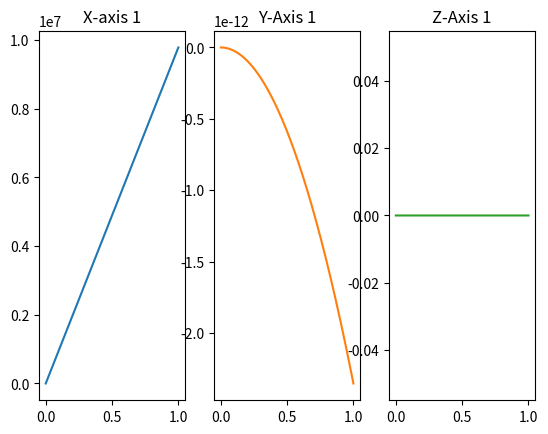
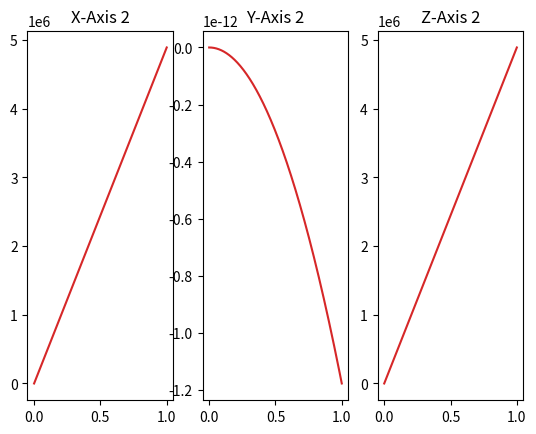
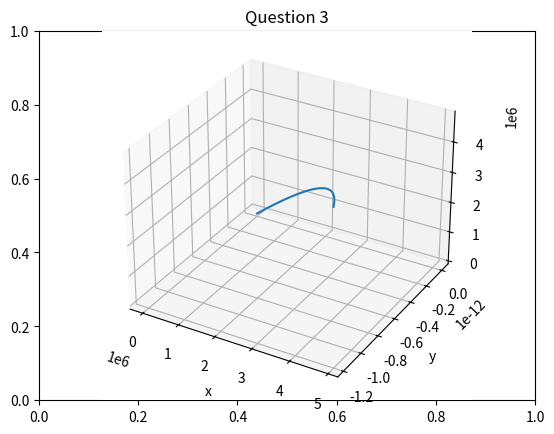

Generate these figures, in order, with matplotlib:
# [redacted]

import numpy as np
import math
from scipy.integrate import solve_ivp
import matplotlib.pyplot as plt
import scipy.constants as const
from mpl_toolkits.mplot3d import Axes3D

#Since the proton has kinetic energy 1MeV we know E = mv^2/2
#So its velocity will be equal to sqrt(2E/m)


times = (0, 1)                                 
time_span = np.linspace(0, 1, 1000000)   
#Setup initial position and velocity vector. We use const.eV to get SI units                
XV = np.array([0.0, 0.0, 0.0, math.sqrt(1e6*const.electron_volt/const.proton_mass), 0.0 ,0.0])  


def PosVel_to_VelAcc(t, y):
    #F = q*V cross B and a = F/m, so we can find the acceleration now.
    z = np.zeros(6)           # Initialise the vector to return
    z[:3] = y[3:]             
    z[3:] = const.elementary_charge*np.cross(z[:3],np.array([0.0,0.0,3.0]))+np.array([0.0,9.81*const.proton_mass,0.0])
    return z 

results_1 = solve_ivp(PosVel_to_VelAcc, times, XV, t_eval=time_span, rtol=1e-10, atol=1e-10)

#I understood question 2 as them having total 1MeV kinetic energy so it's half in x and half in z dir.
XV_2 = np.array([0.0, 0.0, 0.0, 0.5*math.sqrt(1e6*const.electron_volt/const.proton_mass), 0.0 ,0.5*math.sqrt(1e6*const.electron_volt/const.proton_mass)])
results_2 = solve_ivp(PosVel_to_VelAcc, times, XV_2, t_eval=time_span, rtol=1e-10, atol=1e-10)

#Plots and save figures for report.

fig, axs = plt.subplots(1, 3)
axs[0].plot(results_1.t, results_1.y[0])
axs[0].set_title('X-axis 1')
axs[1].plot(results_1.t, results_1.y[1], 'tab:orange')
axs[1].set_title('Y-Axis 1')
axs[2].plot(results_1.t, results_1.y[2], 'tab:green')
axs[2].set_title('Z-Axis 1')
plt.savefig("assignment_2_fig_1.jpg")


fig2, axes = plt.subplots(1,3)
axes[0].plot(results_1.t, results_2.y[0], 'tab:red')
axes[0].set_title('X-Axis 2')
axes[1].plot(results_1.t, results_2.y[1], 'tab:red')
axes[1].set_title('Y-Axis 2')
axes[2].plot(results_1.t, results_2.y[2], 'tab:red')
axes[2].set_title('Z-Axis 2')
plt.savefig("assignment_2_fig_2.jpg")


fig3 = plt.figure(3)
plt.title("Question 3")
ax = fig3.add_subplot(projection='3d')
ax.plot3D(results_2.y[0], results_2.y[1], results_2.y[2], color='C0')
plt.savefig("assignment_2_fig_3.jpg")
plt.xlabel("x")
plt.ylabel("y")
plt.show()